Photos from the image-classification dataset "dataset" in the GitHub repository cameronlgreen/cockatoo_project. Its 8 classes are: cockatoo, galah, king parrot, kookaburra, lorikeet, magpie, miner bird, rosella.

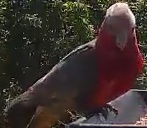
Label: galah

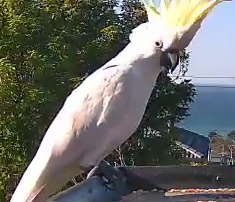
Label: cockatoo

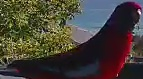
Label: rosella

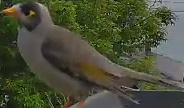
Label: miner bird

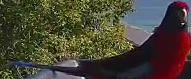
Label: rosella

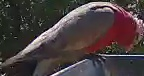
Label: galah
